Run: headless pygame with SDL's dummy video driver; simulated clock (each Clock.tick advances the game by its frame time, no real sleeping); random seed 0; keys injected as events and as key.get_pressed() state; no mouse input.
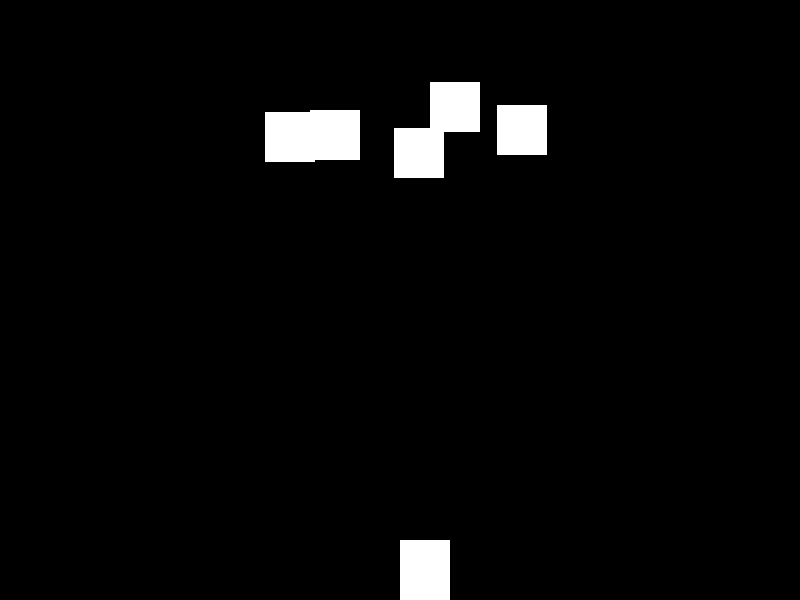
Frame 1 of 4 · flips 1–60 · no input
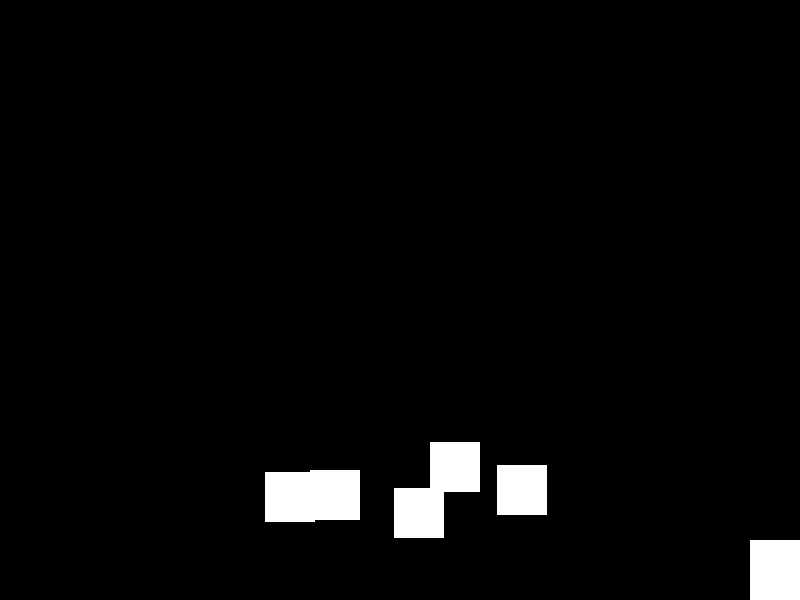
Frame 2 of 4 · flips 61–180 · tapped SPACE, RETURN · held RIGHT (→), D
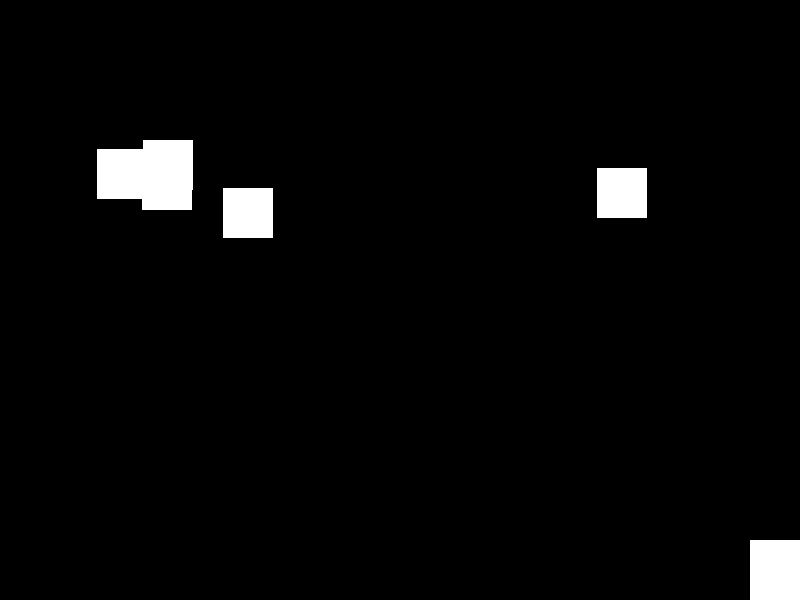
Frame 3 of 4 · flips 181–300 · held DOWN (↓), S
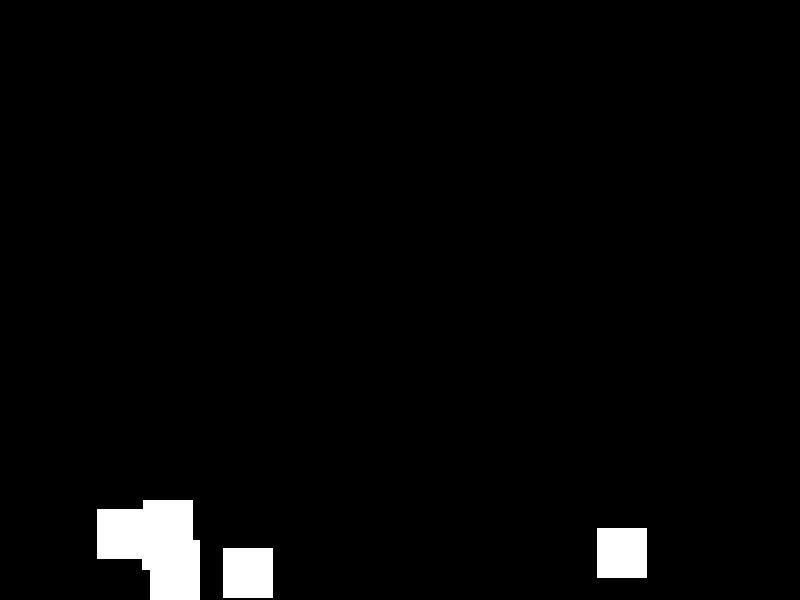
Frame 4 of 4 · flips 301–420 · held LEFT (←), A, UP (↑), W

The pygame program that drew these frames:

import pygame
import random

# Initialize Pygame
pygame.init()

# Screen dimensions
SCREEN_WIDTH = 800
SCREEN_HEIGHT = 600

# Colors
WHITE = (255, 255, 255)
BLACK = (0, 0, 0)
RED = (255, 0, 0)

# Player settings
PLAYER_WIDTH = 50
PLAYER_HEIGHT = 60
PLAYER_SPEED = 5

# Bullet settings
BULLET_WIDTH = 5
BULLET_HEIGHT = 10
BULLET_SPEED = 7

# Enemy settings
ENEMY_WIDTH = 50
ENEMY_HEIGHT = 50
ENEMY_SPEED = 3

# Setup screen
screen = pygame.display.set_mode((SCREEN_WIDTH, SCREEN_HEIGHT))
pygame.display.set_caption("Shooting Game")

# Clock to control frame rate
clock = pygame.time.Clock()


class Player:
    def __init__(self):
        self.x = SCREEN_WIDTH // 2
        self.y = SCREEN_HEIGHT - PLAYER_HEIGHT
        self.width = PLAYER_WIDTH
        self.height = PLAYER_HEIGHT
        self.color = WHITE
        self.speed = PLAYER_SPEED
        self.bullets = []

    def draw(self):
        pygame.draw.rect(screen, self.color, (self.x, self.y, self.width, self.height))

    def move(self, dx):
        self.x += dx
        self.x = max(0, min(self.x, SCREEN_WIDTH - self.width))

    def shoot(self):
        bullet = Bullet(self.x + self.width // 2, self.y)
        self.bullets.append(bullet)


class Bullet:
    def __init__(self, x, y):
        self.x = x
        self.y = y
        self.width = BULLET_WIDTH
        self.height = BULLET_HEIGHT
        self.color = RED
        self.speed = BULLET_SPEED

    def draw(self):
        pygame.draw.rect(screen, self.color, (self.x, self.y, self.width, self.height))

    def move(self):
        self.y -= self.speed


class Enemy:
    def __init__(self):
        self.x = random.randint(0, SCREEN_WIDTH - ENEMY_WIDTH)
        self.y = random.randint(-100, -40)
        self.width = ENEMY_WIDTH
        self.height = ENEMY_HEIGHT
        self.color = WHITE
        self.speed = ENEMY_SPEED

    def draw(self):
        pygame.draw.rect(screen, self.color, (self.x, self.y, self.width, self.height))

    def move(self):
        self.y += self.speed
        if self.y > SCREEN_HEIGHT:
            self.y = random.randint(-100, -40)
            self.x = random.randint(0, SCREEN_WIDTH - ENEMY_WIDTH)


def main():
    player = Player()
    enemies = [Enemy() for _ in range(5)]
    running = True

    while running:
        screen.fill(BLACK)
        for event in pygame.event.get():
            if event.type == pygame.QUIT:
                running = False

        keys = pygame.key.get_pressed()
        if keys[pygame.K_LEFT]:
            player.move(-player.speed)
        if keys[pygame.K_RIGHT]:
            player.move(player.speed)
        if keys[pygame.K_SPACE]:
            player.shoot()

        for bullet in player.bullets[:]:
            bullet.move()
            if bullet.y < 0:
                player.bullets.remove(bullet)

        for enemy in enemies:
            enemy.move()
            for bullet in player.bullets:
                if bullet.x < enemy.x + enemy.width and bullet.x + bullet.width > enemy.x and bullet.y < enemy.y + enemy.height and bullet.y + bullet.height > enemy.y:
                    enemies.remove(enemy)
                    player.bullets.remove(bullet)
                    break

        player.draw()
        for bullet in player.bullets:
            bullet.draw()
        for enemy in enemies:
            enemy.draw()

        pygame.display.flip()
        clock.tick(60)

    pygame.quit()


if __name__ == "__main__":
    main()
